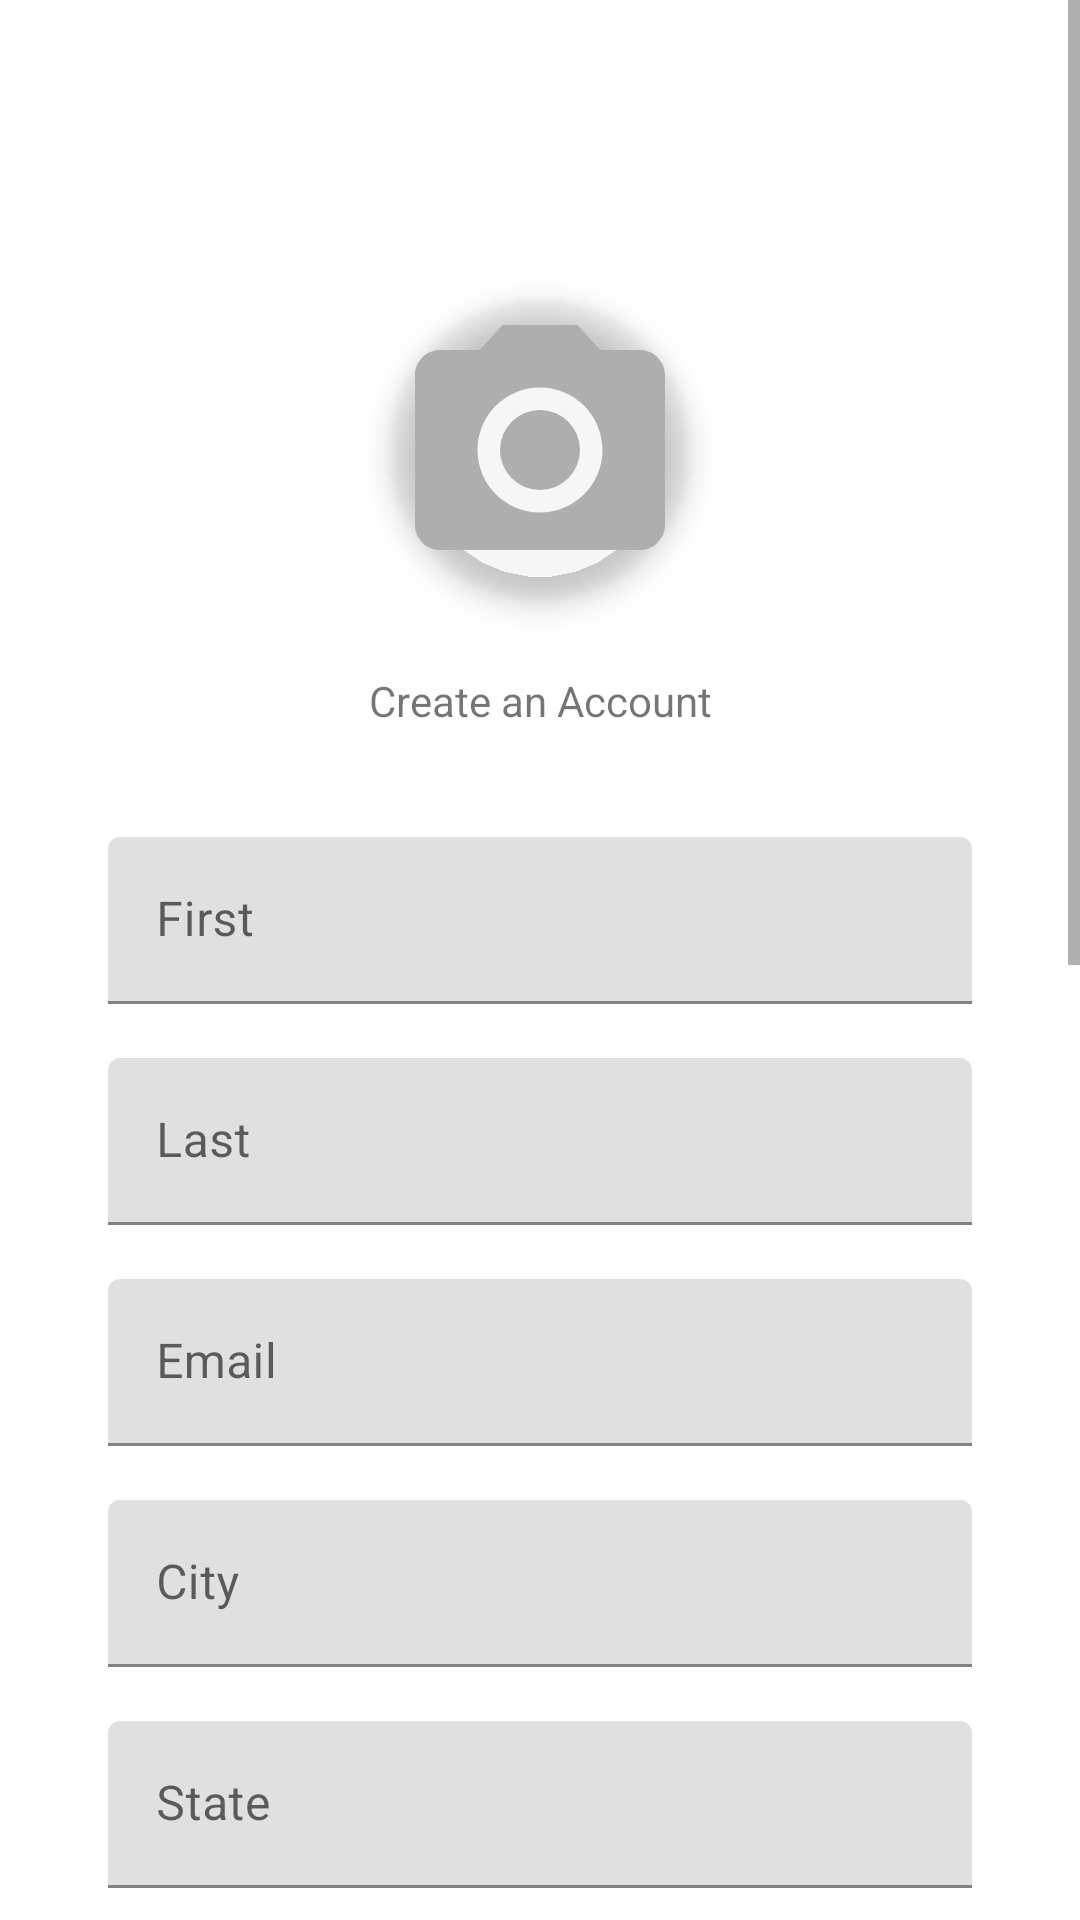

Android layout source for this screen:
<!-- AndroidManifest.xml: application theme Theme.SportsSocial -->
<!-- res/layout/activity_edit_form.xml -->
<?xml version="1.0" encoding="utf-8"?>
<ScrollView
    xmlns:android="http://schemas.android.com/apk/res/android"
    xmlns:app="http://schemas.android.com/apk/res-auto"
    xmlns:tools="http://schemas.android.com/tools"
    android:layout_width="match_parent"
    android:layout_height="match_parent">

    <androidx.constraintlayout.widget.ConstraintLayout
        android:layout_width="match_parent"
        android:layout_height="match_parent"
        >


        <com.google.android.material.imageview.ShapeableImageView
            android:id="@+id/addProfilePicture"
            android:layout_width="@dimen/signup_img_size"
            android:layout_height="@dimen/signup_img_size"
            android:layout_marginTop="@dimen/signup_img_margin"
            app:layout_constraintLeft_toLeftOf="parent"
            app:layout_constraintRight_toRightOf="parent"
            app:layout_constraintTop_toTopOf="parent"
            app:shapeAppearanceOverlay="@style/profile_pic_circle"
            android:src="@drawable/ic_baseline_photo_camera_24"
            android:elevation="@dimen/card_elevation"/>


        <TextView
            android:id="@+id/pageLabel"
            android:layout_width="wrap_content"
            android:layout_height="wrap_content"
            android:text="@string/sign_up"
            android:layout_margin="@dimen/signup_label_margin"
            android:textSize="@dimen/signup_label_text"
            app:layout_constraintTop_toBottomOf="@id/addProfilePicture"
            app:layout_constraintLeft_toLeftOf="parent"
            app:layout_constraintRight_toRightOf="parent"/>
        <com.google.android.material.textfield.TextInputLayout
            android:id="@+id/text_view_fname"
            android:layout_width="match_parent"
            android:layout_height="wrap_content"
            android:hint="@string/first_name"
            android:layout_marginTop="@dimen/signup_margin"
            android:layout_marginRight="@dimen/signup_margin"
            android:layout_marginLeft="@dimen/signup_margin"
            app:layout_constraintTop_toBottomOf="@+id/pageLabel">

            <com.google.android.material.textfield.TextInputEditText
                android:id="@+id/firstName1"
                android:layout_width="match_parent"
                android:layout_height="wrap_content" />

        </com.google.android.material.textfield.TextInputLayout>
        <com.google.android.material.textfield.TextInputLayout
            android:id="@+id/text_view_lname"
            android:layout_width="match_parent"
            android:layout_height="wrap_content"
            android:hint="@string/last_name"
            android:layout_marginTop="@dimen/signup_margin_top"
            android:layout_marginRight="@dimen/signup_margin"
            android:layout_marginLeft="@dimen/signup_margin"
            app:layout_constraintTop_toBottomOf="@+id/text_view_fname">

            <com.google.android.material.textfield.TextInputEditText
                android:id="@+id/lastName1"
                android:layout_width="match_parent"
                android:layout_height="wrap_content" />

        </com.google.android.material.textfield.TextInputLayout>


        <com.google.android.material.textfield.TextInputLayout
            android:id="@+id/emailField"
            android:layout_width="match_parent"
            android:layout_height="wrap_content"
            android:hint="@string/email"
            android:layout_marginTop="@dimen/signup_margin_top"
            android:layout_marginRight="@dimen/signup_margin"
            android:layout_marginLeft="@dimen/signup_margin"
            app:layout_constraintTop_toBottomOf="@+id/text_view_lname">

            <com.google.android.material.textfield.TextInputEditText
                android:id="@+id/emailField1"
                android:layout_width="match_parent"
                android:layout_height="wrap_content" />

        </com.google.android.material.textfield.TextInputLayout>


        <com.google.android.material.textfield.TextInputLayout
            android:id="@+id/cityField"
            android:layout_width="match_parent"
            android:layout_height="wrap_content"
            android:hint="@string/city"
            android:layout_marginTop="@dimen/signup_margin_top"
            android:layout_marginRight="@dimen/signup_margin"
            android:layout_marginLeft="@dimen/signup_margin"
            app:layout_constraintTop_toBottomOf="@+id/emailField">

            <com.google.android.material.textfield.TextInputEditText
                android:id="@+id/cityField1"
                android:layout_width="match_parent"
                android:layout_height="wrap_content" />
        </com.google.android.material.textfield.TextInputLayout>

        <com.google.android.material.textfield.TextInputLayout
            android:id="@+id/stateField"
            android:layout_width="match_parent"
            android:layout_height="wrap_content"
            android:hint="@string/state"
            android:layout_marginTop="@dimen/signup_margin_top"
            android:layout_marginRight="@dimen/signup_margin"
            android:layout_marginLeft="@dimen/signup_margin"
            app:layout_constraintTop_toBottomOf="@+id/cityField">

            <com.google.android.material.textfield.TextInputEditText
                android:id="@+id/stateField1"
                android:layout_width="match_parent"
                android:layout_height="wrap_content" />
        </com.google.android.material.textfield.TextInputLayout>


        <com.google.android.material.textfield.TextInputLayout
            android:id="@+id/aboutMeField"
            android:layout_width="match_parent"
            android:layout_height="wrap_content"
            android:hint="@string/about_me"
            android:layout_marginTop="@dimen/signup_margin_top"
            android:layout_marginRight="@dimen/signup_margin"
            android:layout_marginLeft="@dimen/signup_margin"
            app:layout_constraintTop_toBottomOf="@+id/stateField">

            <com.google.android.material.textfield.TextInputEditText
                android:id="@+id/aboutMeField1"
                android:layout_width="match_parent"
                android:layout_height="wrap_content"
                android:gravity="top|start"
                android:maxLines="18"
                android:lines="18"
                android:textAlignment="viewStart"
                android:inputType="textMultiLine"
                android:scrollHorizontally="false" />

        </com.google.android.material.textfield.TextInputLayout>

        <com.google.android.material.textfield.TextInputLayout
            style="@style/Widget.MaterialComponents.TextInputLayout.OutlinedBox.ExposedDropdownMenu"
            android:id="@+id/sportsSelection"
            android:background="@color/grey"
            android:layout_width="match_parent"
            android:layout_height="wrap_content"
            android:layout_marginTop="@dimen/signup_margin_top"
            android:layout_marginRight="@dimen/signup_margin"
            android:layout_marginLeft="@dimen/signup_margin"
            app:layout_constraintTop_toBottomOf="@+id/aboutMeField">

            <AutoCompleteTextView
                android:id="@+id/sportsAutocomplete"
                android:layout_width="match_parent"
                android:layout_height="match_parent"
                android:background="@color/grey"
                android:inputType="none"
                android:text="@string/sports"/>

        </com.google.android.material.textfield.TextInputLayout>

        <com.google.android.material.textfield.TextInputLayout
            style="@style/Widget.MaterialComponents.TextInputLayout.OutlinedBox.ExposedDropdownMenu"
            android:id="@+id/sportsSelectionTwo"
            android:background="@color/grey"
            android:layout_width="match_parent"
            android:layout_height="wrap_content"
            android:layout_marginTop="@dimen/signup_margin_top"
            android:layout_marginRight="@dimen/signup_margin"
            android:layout_marginLeft="@dimen/signup_margin"
            app:layout_constraintTop_toBottomOf="@+id/sportsSelection">

            <AutoCompleteTextView
                android:id="@+id/sportsAutocompleteSecond"
                android:layout_width="match_parent"
                android:layout_height="match_parent"
                android:background="@color/grey"
                android:inputType="none"
                android:text="@string/sports"/>

        </com.google.android.material.textfield.TextInputLayout>

        <androidx.appcompat.widget.AppCompatButton
            android:id="@+id/submitButton"
            android:padding="@dimen/signup_btn_padding"
            android:layout_marginTop="@dimen/signup_btn_margin_top"
            android:layout_marginBottom="@dimen/signup_btn_margin_bottom"
            android:textSize="@dimen/signup_btn_text"
            android:text="@string/save"
            android:layout_width="wrap_content"
            android:layout_height="wrap_content"
            android:background="@drawable/light_grey_bubble"
            app:layout_constraintTop_toBottomOf="@id/sportsSelectionTwo"
            app:layout_constraintLeft_toLeftOf="parent"
            app:layout_constraintRight_toRightOf="@id/cancelButton"/>
        <androidx.appcompat.widget.AppCompatButton
            android:id="@+id/cancelButton"
            android:padding="@dimen/signup_btn_padding"
            android:layout_margin="@dimen/signup_btn_margin_top"
            android:textSize="@dimen/signup_btn_text"
            android:text="@string/cancel"
            android:layout_width="wrap_content"
            android:layout_height="wrap_content"
            android:background="@drawable/light_grey_bubble"
            app:layout_constraintTop_toBottomOf="@id/sportsSelectionTwo"
            app:layout_constraintLeft_toLeftOf="@id/submitButton"
            app:layout_constraintRight_toRightOf="parent"/>


    </androidx.constraintlayout.widget.ConstraintLayout>
</ScrollView>
<!-- resources referenced by this layout -->
<resources>
  <color name="grey">#FFe0e0e0</color>
  <dimen name="card_elevation">6dp</dimen>
  <dimen name="signup_btn_margin_bottom">20dp</dimen>
  <dimen name="signup_btn_margin_top">36dp</dimen>
  <dimen name="signup_btn_padding">16dp</dimen>
  <dimen name="signup_btn_text">16sp</dimen>
  <dimen name="signup_img_margin">100dp</dimen>
  <dimen name="signup_img_size">100dp</dimen>
  <dimen name="signup_label_margin">24dp</dimen>
  <dimen name="signup_label_text">14sp</dimen>
  <dimen name="signup_margin">36dp</dimen>
  <dimen name="signup_margin_top">18dp</dimen>
  <!-- drawable ic_baseline_photo_camera_24 (drawable) -->
  <vector android:autoMirrored="true" android:height="24dp"
      android:tint="@color/dark_grey" android:viewportHeight="24"
      android:viewportWidth="24" android:width="24dp" xmlns:android="http://schemas.android.com/apk/res/android">
      <path android:fillColor="@android:color/white"  android:pathData="M12,12m-3.2,0a3.2,3.2 0,1 1,6.4 0a3.2,3.2 0,1 1,-6.4 0"/>
      <path android:fillColor="@android:color/white" android:pathData="M9,2L7.17,4L4,4c-1.1,0 -2,0.9 -2,2v12c0,1.1 0.9,2 2,2h16c1.1,0 2,-0.9 2,-2L22,6c0,-1.1 -0.9,-2 -2,-2h-3.17L15,2L9,2zM12,17c-2.76,0 -5,-2.24 -5,-5s2.24,-5 5,-5 5,2.24 5,5 -2.24,5 -5,5z"/>
  
  
  
  </vector>
  <!-- drawable light_grey_bubble (drawable) -->
  <?xml version="1.0" encoding="utf-8"?>
  <selector xmlns:android="http://schemas.android.com/apk/res/android">
      <item>
          <layer-list>
              <item
                  android:top="5dp"
                  android:left="5dp">
                  <shape>
                      <corners android:radius="32dp" />
                      <solid android:color="@color/shadow" />
                  </shape>
              </item>
              <item
                  android:right="2dp"
                  android:top="5dp"
                  android:bottom="2dp"
                  android:left="2dp">
                  <shape>
                      <gradient
                          android:angle="50"
                          android:startColor="@color/grey"
                          android:centerColor="@color/dark_grey"
                          android:endColor="@color/grey"
                          />
                      <corners
                          android:radius="32dp"
                          />
  
                  </shape>
              </item>
          </layer-list>
      </item>
  
  </selector>
  <string name="about_me">About Me</string>
  <string name="cancel">Cancel</string>
  <string name="city">City</string>
  <string name="email">Email</string>
  <string name="first_name">First</string>
  <string name="last_name">Last</string>
  <string name="save">Save</string>
  <string name="sign_up">Create an Account</string>
  <string name="sports">Sports</string>
  <string name="state">State</string>
  <style name="profile_pic_circle">
          <item name="cornerSize">50%</item>
          <item name="backgroundColor">@color/white</item>
      </style>
  <style name="Theme.SportsSocial" parent="Theme.MaterialComponents.DayNight.NoActionBar">
  
          
          <item name="colorPrimary">@color/purple_500</item>
          <item name="colorPrimaryVariant">@color/purple_700</item>
          <item name="colorOnPrimary">@color/white</item>
          
          <item name="colorSecondary">@color/teal_200</item>
          <item name="colorSecondaryVariant">@color/teal_700</item>
          <item name="colorOnSecondary">@color/black</item>
          
          <item name="android:statusBarColor" tools:targetApi="l">?attr/colorPrimaryVariant</item>
          
      </style>
  <color name="dark_grey">#FFaeaeae</color>
  <color name="shadow">#91918B</color>
  <color name="white">#FFFFFFFF</color>
  <color name="purple_500">#FF6200EE</color>
  <color name="purple_700">#FF3700B3</color>
  <color name="teal_200">#FF03DAC5</color>
  <color name="teal_700">#FF018786</color>
  <color name="black">#FF000000</color>
</resources>
